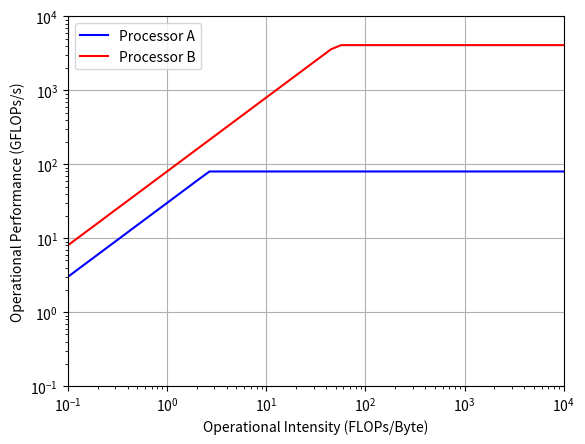

Source code (Python):
import numpy as np
import matplotlib.pyplot as plt

# Define the roofline models for processors A and B
A_peak_flops = 80  # peak floating-point performance for processor A (GFLOPS/s)
A_peak_mem_bw = 30  # peak memory bandwidth for processor A (GB/s)
A_ridge_point = 2.667  # operational intensity at the ridge point for processor A

B_peak_flops = 4096  # peak floating-point performance for processor B (GFLOPS/s)
B_peak_mem_bw = 80  # peak memory bandwidth for processor B (GB/s)
B_ridge_point = 51.2  # operational intensity at the ridge point for processor B

# Define the x-axis values for the roofline graph (operational intensity)
x = np.logspace(-1, 4)

# Define the y-axis values for the roofline graph (operational performance)
yA = np.minimum(A_peak_mem_bw * x, A_peak_flops)  # processor A
yB = np.minimum(B_peak_mem_bw * x, B_peak_flops)  # processor B

# Create the roofline graph
fig, ax = plt.subplots()
ax.loglog(x, yA, 'b-', label='Processor A')
ax.loglog(x, yB, 'r-', label='Processor B')
ax.set_xlabel('Operational Intensity (FLOPs/Byte)')
ax.set_ylabel('Operational Performance (GFLOPs/s)')
ax.set_xlim(x[0], x[-1])
ax.set_ylim(1e-1, 1e4)

ax.grid(True)
# Add legend to the graph
ax.legend()

plt.savefig("roofline.png")
